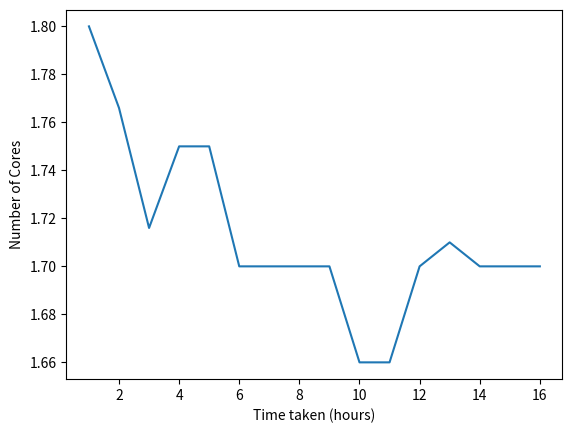

Source code (Python):
import matplotlib.pyplot as plt
import numpy as np

l = [1.8,1.766,1.716,1.75,1.75,1.7,1.7,1.7,1.7,1.66,1.66,1.7,1.71,1.7,1.7,1.7]
plt.plot(np.arange(1,17),l)
plt.ylabel('Number of Cores')
plt.xlabel('Time taken (hours)')
plt.savefig('time_taken,png')